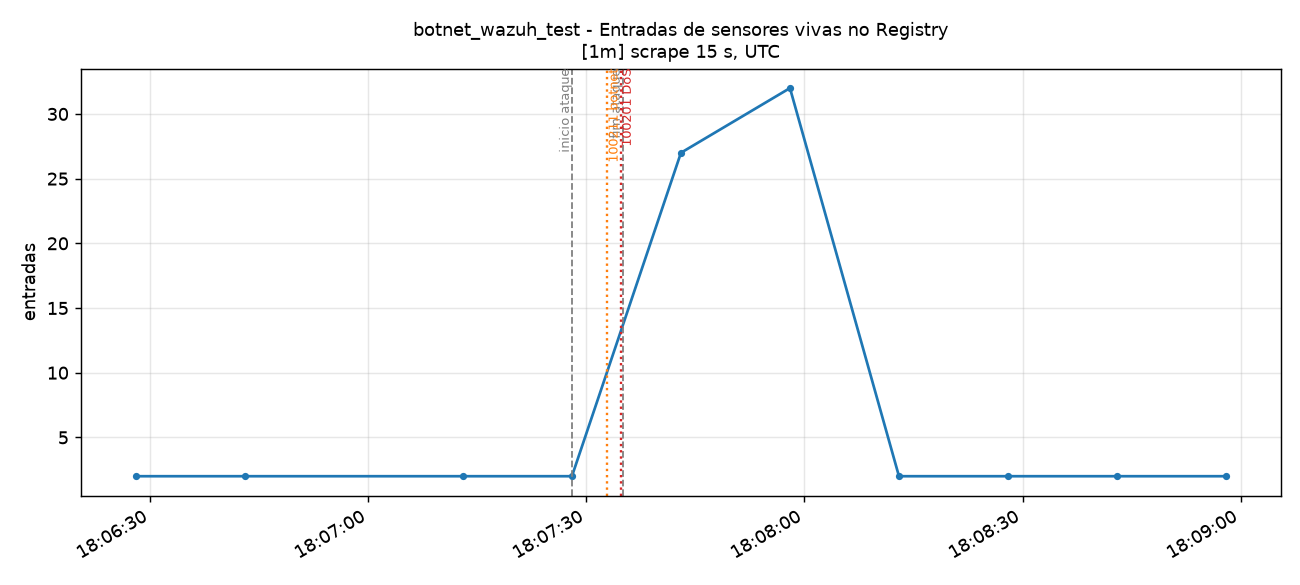

The file beside this chart, header and first rows:
time_utc, serie, valor
2026-11-14T18:06:28+00:00, instance=registry-pt-aveiro-dc1-r01-n01.…, 2.0
2026-11-14T18:06:43+00:00, instance=registry-pt-aveiro-dc1-r01-n01.…, 2.0
2026-11-14T18:07:13+00:00, instance=registry-pt-aveiro-dc1-r01-n01.…, 2.0
2026-11-14T18:07:28+00:00, instance=registry-pt-aveiro-dc1-r01-n01.…, 2.0
2026-11-14T18:07:43+00:00, instance=registry-pt-aveiro-dc1-r01-n01.…, 27.0
2026-11-14T18:07:58+00:00, instance=registry-pt-aveiro-dc1-r01-n01.…, 32.0
2026-11-14T18:08:13+00:00, instance=registry-pt-aveiro-dc1-r01-n01.…, 2.0
2026-11-14T18:08:28+00:00, instance=registry-pt-aveiro-dc1-r01-n01.…, 2.0
2026-11-14T18:08:43+00:00, instance=registry-pt-aveiro-dc1-r01-n01.…, 2.0
2026-11-14T18:08:58+00:00, instance=registry-pt-aveiro-dc1-r01-n01.…, 2.0
